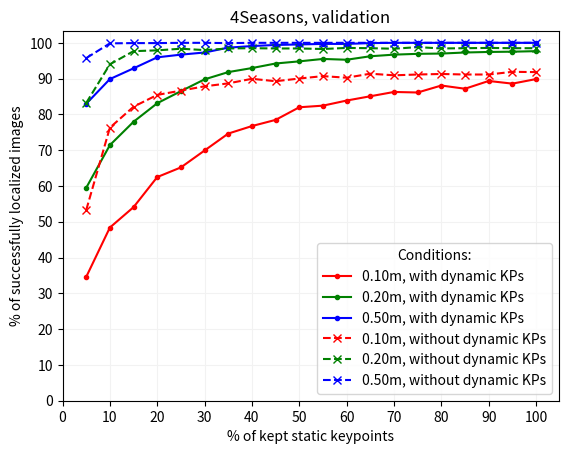

This figure's Python source: (Note: this script raises an exception after producing the figure.)
from typing import List

import matplotlib.pyplot as plt
import numpy as np
from pandas import DataFrame

run: int = 4
dataset_name: str = "4Seasons, validation"
print(f"\n{dataset_name} - EXPERIMENT RUN {run}\n")

# 4Seasons-2022.02.07_12.04.32
results_without_dynamic_kp_run1: List[dict] = [
    {
        "static_percentage": 5,
        "dynamic_percentage": 0,
        "results": "28.882% /  59.415% /  86.572%",
    },
    {
        "static_percentage": 10,
        "dynamic_percentage": 0,
        "results": "56.789% /  86.872% /  98.275%",
    },
    {
        "static_percentage": 15,
        "dynamic_percentage": 0,
        "results": "68.567% /  93.548% /  99.625%",
    },
    {
        "static_percentage": 20,
        "dynamic_percentage": 0,
        "results": "74.719% /  95.049% /  99.325%",
    },
    {
        "static_percentage": 25,
        "dynamic_percentage": 0,
        "results": "79.070% /  96.624% / 100.000%",
    },
    {
        "static_percentage": 30,
        "dynamic_percentage": 0,
        "results": "80.795% /  96.624% / 100.000%",
    },
    {
        "static_percentage": 35,
        "dynamic_percentage": 0,
        "results": "82.821% /  96.624% /  99.925%",
    },
    {
        "static_percentage": 40,
        "dynamic_percentage": 0,
        "results": "84.246% /  97.674% / 100.000%",
    },
    {
        "static_percentage": 45,
        "dynamic_percentage": 0,
        "results": "84.471% /  97.749% /  99.925%",
    },
    {
        "static_percentage": 50,
        "dynamic_percentage": 0,
        "results": "86.422% /  98.350% / 100.000%",
    },
    {
        "static_percentage": 55,
        "dynamic_percentage": 0,
        "results": "85.746% /  98.425% / 100.000%",
    },
    {
        "static_percentage": 60,
        "dynamic_percentage": 0,
        "results": "87.922% /  98.425% / 100.000%",
    },
    {
        "static_percentage": 65,
        "dynamic_percentage": 0,
        "results": "87.322% /  98.200% / 100.000%",
    },
    {
        "static_percentage": 70,
        "dynamic_percentage": 0,
        "results": "87.622% /  98.275% / 100.000%",
    },
    {
        "static_percentage": 75,
        "dynamic_percentage": 0,
        "results": "88.522% /  98.350% / 100.000%",
    },
    {
        "static_percentage": 80,
        "dynamic_percentage": 0,
        "results": "89.122% /  98.425% / 100.000%",
    },
    {
        "static_percentage": 85,
        "dynamic_percentage": 0,
        "results": "88.972% /  98.425% / 100.000%",
    },
    {
        "static_percentage": 90,
        "dynamic_percentage": 0,
        "results": "89.047% /  98.350% / 100.000%",
    },
    {
        "static_percentage": 95,
        "dynamic_percentage": 0,
        "results": "89.872% /  98.425% / 100.000%",
    },
    {
        "static_percentage": 100,
        "dynamic_percentage": 0,
        "results": "89.422% /  98.275% / 100.000%",
    },
]
results_with_dynamic_kp_run1: List[dict] = [
    {
        "static_percentage": 5,
        "dynamic_percentage": 100,
        "results": "19.355% /  44.786% /  75.169%",
    },
    {
        "static_percentage": 10,
        "dynamic_percentage": 100,
        "results": "36.009% /  62.416% /  84.921%",
    },
    {
        "static_percentage": 15,
        "dynamic_percentage": 100,
        "results": "44.261% /  70.443% /  88.747%",
    },
    {
        "static_percentage": 20,
        "dynamic_percentage": 100,
        "results": "49.212% /  74.269% /  91.373%",
    },
    {
        "static_percentage": 25,
        "dynamic_percentage": 100,
        "results": "54.914% /  77.869% /  94.374%",
    },
    {
        "static_percentage": 30,
        "dynamic_percentage": 100,
        "results": "59.415% /  82.446% /  96.099%",
    },
    {
        "static_percentage": 35,
        "dynamic_percentage": 100,
        "results": "62.191% /  84.396% /  96.774%",
    },
    {
        "static_percentage": 40,
        "dynamic_percentage": 100,
        "results": "64.216% /  86.422% /  97.674%",
    },
    {
        "static_percentage": 45,
        "dynamic_percentage": 100,
        "results": "66.917% /  89.122% /  97.824%",
    },
    {
        "static_percentage": 50,
        "dynamic_percentage": 100,
        "results": "69.542% /  89.797% /  98.650%",
    },
    {
        "static_percentage": 55,
        "dynamic_percentage": 100,
        "results": "69.617% /  90.323% /  98.725%",
    },
    {
        "static_percentage": 60,
        "dynamic_percentage": 100,
        "results": " 72.168% /  91.973% /  99.400%",
    },
    {
        "static_percentage": 65,
        "dynamic_percentage": 100,
        "results": "72.993% /  93.098% /  99.400%",
    },
    {
        "static_percentage": 70,
        "dynamic_percentage": 100,
        "results": "74.719% /  93.848% /  99.550%",
    },
    {
        "static_percentage": 75,
        "dynamic_percentage": 100,
        "results": "76.444% /  94.524% /  99.550%",
    },
    {
        "static_percentage": 80,
        "dynamic_percentage": 100,
        "results": "77.119% /  94.374% /  99.625%",
    },
    {
        "static_percentage": 85,
        "dynamic_percentage": 100,
        "results": "77.644% /  95.349% /  99.775%",
    },
    {
        "static_percentage": 90,
        "dynamic_percentage": 100,
        "results": "81.095% /  96.249% /  99.775%",
    },
    {
        "static_percentage": 95,
        "dynamic_percentage": 100,
        "results": "82.221% /  96.699% /  99.775%",
    },
    {
        "static_percentage": 100,
        "dynamic_percentage": 100,
        "results": "81.770% /  96.249% /  99.700%",
    },
]

# 4Seasons-2022.02.08_19.36.08
results_without_dynamic_kp_run2: List[dict] = [
    {
        "static_percentage": 5,
        "dynamic_percentage": 0,
        "results": "31.283% /  62.566% /  89.347%",
    },
    {
        "static_percentage": 10,
        "dynamic_percentage": 0,
        "results": "58.140% /  89.347% /  98.500%",
    },
    {
        "static_percentage": 15,
        "dynamic_percentage": 0,
        "results": "67.442% /  94.599% /  99.250%",
    },
    {
        "static_percentage": 20,
        "dynamic_percentage": 0,
        "results": "74.644% /  95.874% /  99.625%",
    },
    {
        "static_percentage": 25,
        "dynamic_percentage": 0,
        "results": "78.545% /  96.174% /  99.700%",
    },
    {
        "static_percentage": 30,
        "dynamic_percentage": 0,
        "results": "79.220% /  97.524% / 100.000%",
    },
    {
        "static_percentage": 35,
        "dynamic_percentage": 0,
        "results": "84.021% /  97.749% / 100.000%",
    },
    {
        "static_percentage": 40,
        "dynamic_percentage": 0,
        "results": "83.571% /  97.899% /  99.925%",
    },
    {
        "static_percentage": 45,
        "dynamic_percentage": 0,
        "results": "84.171% /  97.674% / 100.000%",
    },
    {
        "static_percentage": 50,
        "dynamic_percentage": 0,
        "results": "84.921% /  97.899% / 100.000%",
    },
    {
        "static_percentage": 55,
        "dynamic_percentage": 0,
        "results": "85.671% /  98.350% / 100.000%",
    },
    {
        "static_percentage": 60,
        "dynamic_percentage": 0,
        "results": "86.947% /  98.125% / 100.000%",
    },
    {
        "static_percentage": 65,
        "dynamic_percentage": 0,
        "results": "87.772% /  98.350% / 100.000%",
    },
    {
        "static_percentage": 70,
        "dynamic_percentage": 0,
        "results": "88.372% /  98.350% / 100.000%",
    },
    {
        "static_percentage": 75,
        "dynamic_percentage": 0,
        "results": "89.122% /  98.350% / 100.000%",
    },
    {
        "static_percentage": 80,
        "dynamic_percentage": 0,
        "results": "87.622% /  98.350% / 100.000%",
    },
    {
        "static_percentage": 85,
        "dynamic_percentage": 0,
        "results": "88.672% /  98.200% / 100.000%",
    },
    {
        "static_percentage": 90,
        "dynamic_percentage": 0,
        "results": "89.422% /  98.500% / 100.000%",
    },
    {
        "static_percentage": 95,
        "dynamic_percentage": 0,
        "results": "89.872% /  98.350% / 100.000%",
    },
    {
        "static_percentage": 100,
        "dynamic_percentage": 0,
        "results": "89.422% /  98.500% / 100.000%",
    },
]
results_with_dynamic_kp_run2: List[dict] = [
    {
        "static_percentage": 5,
        "dynamic_percentage": 100,
        "results": "19.280% /  44.636% /  74.194%",
    },
    {
        "static_percentage": 10,
        "dynamic_percentage": 100,
        "results": "34.059% /  61.515% /  85.071%",
    },
    {
        "static_percentage": 15,
        "dynamic_percentage": 100,
        "results": "47.562% /  69.467% /  89.272%",
    },
    {
        "static_percentage": 20,
        "dynamic_percentage": 100,
        "results": "50.488% /  73.743% /  91.523%",
    },
    {
        "static_percentage": 25,
        "dynamic_percentage": 100,
        "results": "53.413% /  79.895% /  93.473%",
    },
    {
        "static_percentage": 30,
        "dynamic_percentage": 100,
        "results": "58.815% /  81.995% /  95.574%",
    },
    {
        "static_percentage": 35,
        "dynamic_percentage": 100,
        "results": "60.990% /  84.021% /  96.474%",
    },
    {
        "static_percentage": 40,
        "dynamic_percentage": 100,
        "results": " 61.740% /  86.872% /  97.599%",
    },
    {
        "static_percentage": 45,
        "dynamic_percentage": 100,
        "results": "65.791% /  88.222% /  98.350%",
    },
    {
        "static_percentage": 50,
        "dynamic_percentage": 100,
        "results": "67.592% /  89.797% /  98.500%",
    },
    {
        "static_percentage": 55,
        "dynamic_percentage": 100,
        "results": "69.917% /  90.623% /  98.575%",
    },
    {
        "static_percentage": 60,
        "dynamic_percentage": 100,
        "results": "71.493% /  92.123% /  98.950%",
    },
    {
        "static_percentage": 65,
        "dynamic_percentage": 100,
        "results": "72.768% /  93.098% /  99.250%",
    },
    {
        "static_percentage": 70,
        "dynamic_percentage": 100,
        "results": "75.394% /  94.524% /  99.775%",
    },
    {
        "static_percentage": 75,
        "dynamic_percentage": 100,
        "results": "77.344% /  94.149% /  99.550%",
    },
    {
        "static_percentage": 80,
        "dynamic_percentage": 100,
        "results": "78.395% /  95.199% /  99.775%",
    },
    {
        "static_percentage": 85,
        "dynamic_percentage": 100,
        "results": "78.620% /  95.724% /  99.550%",
    },
    {
        "static_percentage": 90,
        "dynamic_percentage": 100,
        "results": "80.045% /  96.024% /  99.775%",
    },
    {
        "static_percentage": 95,
        "dynamic_percentage": 100,
        "results": "80.195% /  96.324% /  99.925%",
    },
    {
        "static_percentage": 100,
        "dynamic_percentage": 100,
        "results": "81.170% /  96.849% /  99.925%",
    },
]

# 4Seasons-2022.02.09_21.28.45
results_without_dynamic_kp_run3: List[dict] = [
    {
        "static_percentage": 5,
        "dynamic_percentage": 0,
        "results": "30.083% /  63.091% /  88.972%",
    },
    {
        "static_percentage": 10,
        "dynamic_percentage": 0,
        "results": "56.489% /  87.547% /  98.950%",
    },
    {
        "static_percentage": 15,
        "dynamic_percentage": 0,
        "results": "67.892% /  93.848% /  99.475%",
    },
    {
        "static_percentage": 20,
        "dynamic_percentage": 0,
        "results": "73.218% /  95.274% /  99.625%",
    },
    {
        "static_percentage": 25,
        "dynamic_percentage": 0,
        "results": "80.120% /  96.249% /  99.925%",
    },
    {
        "static_percentage": 30,
        "dynamic_percentage": 0,
        "results": "80.570% /  96.699% /  99.925%",
    },
    {
        "static_percentage": 35,
        "dynamic_percentage": 0,
        "results": "83.421% /  97.299% / 100.000%",
    },
    {
        "static_percentage": 40,
        "dynamic_percentage": 0,
        "results": "81.620% /  97.449% / 100.000%",
    },
    {
        "static_percentage": 45,
        "dynamic_percentage": 0,
        "results": "84.396% /  98.050% /  99.850%",
    },
    {
        "static_percentage": 50,
        "dynamic_percentage": 0,
        "results": "85.896% /  98.275% / 100.000%",
    },
    {
        "static_percentage": 55,
        "dynamic_percentage": 0,
        "results": "87.472% /  98.125% / 100.000%",
    },
    {
        "static_percentage": 60,
        "dynamic_percentage": 0,
        "results": "87.097% /  98.125% / 100.000%",
    },
    {
        "static_percentage": 65,
        "dynamic_percentage": 0,
        "results": "87.922% /  98.350% / 100.000%",
    },
    {
        "static_percentage": 70,
        "dynamic_percentage": 0,
        "results": "87.997% /  98.275% / 100.000%",
    },
    {
        "static_percentage": 75,
        "dynamic_percentage": 0,
        "results": "88.447% /  97.974% / 100.000%",
    },
    {
        "static_percentage": 80,
        "dynamic_percentage": 0,
        "results": "89.797% /  98.425% / 100.000%",
    },
    {
        "static_percentage": 85,
        "dynamic_percentage": 0,
        "results": "89.647% /  98.200% / 100.000%",
    },
    {
        "static_percentage": 90,
        "dynamic_percentage": 0,
        "results": "90.173% /  98.500% / 100.000%",
    },
    {
        "static_percentage": 95,
        "dynamic_percentage": 0,
        "results": "89.347% /  98.425% / 100.000%",
    },
    {
        "static_percentage": 100,
        "dynamic_percentage": 0,
        "results": "90.173% /  98.350% / 100.000%",
    },
]
results_with_dynamic_kp_run3: List[dict] = [
    {
        "static_percentage": 5,
        "dynamic_percentage": 100,
        "results": "19.280% /  45.536% /  74.419%",
    },
    {
        "static_percentage": 10,
        "dynamic_percentage": 100,
        "results": "36.834% /  61.815% /  83.946%",
    },
    {
        "static_percentage": 15,
        "dynamic_percentage": 100,
        "results": "45.161% /  68.117% /  88.822%",
    },
    {
        "static_percentage": 20,
        "dynamic_percentage": 100,
        "results": "50.488% /  74.869% /  92.048%",
    },
    {
        "static_percentage": 25,
        "dynamic_percentage": 100,
        "results": "54.164% /  78.770% /  93.773%",
    },
    {
        "static_percentage": 30,
        "dynamic_percentage": 100,
        "results": "56.114% /  81.170% /  95.274%",
    },
    {
        "static_percentage": 35,
        "dynamic_percentage": 100,
        "results": "60.165% /  83.871% /  96.774%",
    },
    {
        "static_percentage": 40,
        "dynamic_percentage": 100,
        "results": "64.141% /  86.947% /  97.599%",
    },
    {
        "static_percentage": 45,
        "dynamic_percentage": 100,
        "results": "68.042% /  88.522% /  98.425%",
    },
    {
        "static_percentage": 50,
        "dynamic_percentage": 100,
        "results": "68.042% /  89.872% /  98.650%",
    },
    {
        "static_percentage": 55,
        "dynamic_percentage": 100,
        "results": "69.317% /  90.323% /  99.250%",
    },
    {
        "static_percentage": 60,
        "dynamic_percentage": 100,
        "results": "72.093% /  91.748% /  98.950%",
    },
    {
        "static_percentage": 65,
        "dynamic_percentage": 100,
        "results": "73.368% /  93.023% /  99.175%",
    },
    {
        "static_percentage": 70,
        "dynamic_percentage": 100,
        "results": "75.094% /  93.098% /  99.250%",
    },
    {
        "static_percentage": 75,
        "dynamic_percentage": 100,
        "results": "75.244% /  94.149% /  99.700%",
    },
    {
        "static_percentage": 80,
        "dynamic_percentage": 100,
        "results": "78.020% /  94.749% /  99.625%",
    },
    {
        "static_percentage": 85,
        "dynamic_percentage": 100,
        "results": "77.944% /  95.949% /  99.700%",
    },
    {
        "static_percentage": 90,
        "dynamic_percentage": 100,
        "results": "80.120% /  95.724% /  99.700%",
    },
    {
        "static_percentage": 95,
        "dynamic_percentage": 100,
        "results": "80.870% /  96.099% /  99.700%",
    },
    {
        "static_percentage": 100,
        "dynamic_percentage": 100,
        "results": "82.671% /  96.999% /  99.775%",
    },
]

# 4Seasons-2022.02.12_15.28.29 - Sinkhorn iteration = 50
results_without_dynamic_kp_run4: List[dict] = [
    {
        "static_percentage": 5,
        "dynamic_percentage": 0,
        "results": "53.263% /  83.196% /  95.724%",
    },
    {
        "static_percentage": 10,
        "dynamic_percentage": 0,
        "results": "76.294% /  93.998% /  99.850%",
    },
    {
        "static_percentage": 15,
        "dynamic_percentage": 0,
        "results": "82.146% /  97.674% /  99.925%",
    },
    {
        "static_percentage": 20,
        "dynamic_percentage": 0,
        "results": "85.446% /  97.899% /  99.925%",
    },
    {
        "static_percentage": 25,
        "dynamic_percentage": 0,
        "results": "86.647% /  98.350% / 100.000%",
    },
    {
        "static_percentage": 30,
        "dynamic_percentage": 0,
        "results": "87.847% /  97.974% / 100.000%",
    },
    {
        "static_percentage": 35,
        "dynamic_percentage": 0,
        "results": "88.672% /  98.425% /  99.925%",
    },
    {
        "static_percentage": 40,
        "dynamic_percentage": 0,
        "results": "89.947% /  98.500% / 100.000%",
    },
    {
        "static_percentage": 45,
        "dynamic_percentage": 0,
        "results": "89.272% /  98.425% / 100.000%",
    },
    {
        "static_percentage": 50,
        "dynamic_percentage": 0,
        "results": "90.023% /  98.425% / 100.000%",
    },
    {
        "static_percentage": 55,
        "dynamic_percentage": 0,
        "results": "90.698% /  98.275% / 100.000%",
    },
    {
        "static_percentage": 60,
        "dynamic_percentage": 0,
        "results": "90.248% /  98.575% / 100.000%",
    },
    {
        "static_percentage": 65,
        "dynamic_percentage": 0,
        "results": "91.373% /  98.500% / 100.000%",
    },
    {
        "static_percentage": 70,
        "dynamic_percentage": 0,
        "results": "90.923% /  98.350% / 100.000%",
    },
    {
        "static_percentage": 75,
        "dynamic_percentage": 0,
        "results": "91.148% /  98.800% / 100.000%",
    },
    {
        "static_percentage": 80,
        "dynamic_percentage": 0,
        "results": "91.298% /  98.425% / 100.000%",
    },
    {
        "static_percentage": 85,
        "dynamic_percentage": 0,
        "results": "91.148% /  98.500% / 100.000%",
    },
    {
        "static_percentage": 90,
        "dynamic_percentage": 0,
        "results": "91.148% /  98.575% / 100.000%",
    },
    {
        "static_percentage": 95,
        "dynamic_percentage": 0,
        "results": "91.898% /  98.500% / 100.000%",
    },
    {
        "static_percentage": 100,
        "dynamic_percentage": 0,
        "results": "91.823% /  98.500% / 100.000%",
    },
]
results_with_dynamic_kp_run4: List[dict] = [
    {
        "static_percentage": 5,
        "dynamic_percentage": 100,
        "results": "34.584% /  59.490% /  82.971%",
    },
    {
        "static_percentage": 10,
        "dynamic_percentage": 100,
        "results": "48.387% /  71.418% /  89.872%",
    },
    {
        "static_percentage": 15,
        "dynamic_percentage": 100,
        "results": "54.089% /  77.944% /  92.873%",
    },
    {
        "static_percentage": 20,
        "dynamic_percentage": 100,
        "results": "62.491% /  83.121% /  95.949%",
    },
    {
        "static_percentage": 25,
        "dynamic_percentage": 100,
        "results": "65.191% /  86.497% /  96.699%",
    },
    {
        "static_percentage": 30,
        "dynamic_percentage": 100,
        "results": "69.917% /  89.797% /  97.299%",
    },
    {
        "static_percentage": 35,
        "dynamic_percentage": 100,
        "results": "74.644% /  91.823% /  98.650%",
    },
    {
        "static_percentage": 40,
        "dynamic_percentage": 100,
        "results": "76.744% /  92.948% /  99.100%",
    },
    {
        "static_percentage": 45,
        "dynamic_percentage": 100,
        "results": "78.470% /  94.224% /  99.400%",
    },
    {
        "static_percentage": 50,
        "dynamic_percentage": 100,
        "results": "81.995% /  94.824% /  99.550%",
    },
    {
        "static_percentage": 55,
        "dynamic_percentage": 100,
        "results": "82.446% /  95.499% /  99.700%",
    },
    {
        "static_percentage": 60,
        "dynamic_percentage": 100,
        "results": "83.871% /  95.274% /  99.700%",
    },
    {
        "static_percentage": 65,
        "dynamic_percentage": 100,
        "results": "85.071% /  96.249% /  99.925%",
    },
    {
        "static_percentage": 70,
        "dynamic_percentage": 100,
        "results": "86.272% /  96.699% / 100.000%",
    },
    {
        "static_percentage": 75,
        "dynamic_percentage": 100,
        "results": "86.122% /  96.924% / 100.000%",
    },
    {
        "static_percentage": 80,
        "dynamic_percentage": 100,
        "results": "88.072% /  96.999% / 100.000%",
    },
    {
        "static_percentage": 85,
        "dynamic_percentage": 100,
        "results": "87.172% /  97.299% / 100.000%",
    },
    {
        "static_percentage": 90,
        "dynamic_percentage": 100,
        "results": "89.347% /  97.449% / 100.000%",
    },
    {
        "static_percentage": 95,
        "dynamic_percentage": 100,
        "results": "88.597% /  97.524% / 100.000%",
    },
    {
        "static_percentage": 100,
        "dynamic_percentage": 100,
        "results": "89.872% /  97.674% / 100.000%",
    },
]

#
results_without_dynamic_kp_run5: List[dict] = [
    {
        "static_percentage": 5,
        "dynamic_percentage": 0,
        "results": "0.0 / 0.0 / 0.0",
    },
    {
        "static_percentage": 10,
        "dynamic_percentage": 0,
        "results": "0.0 / 0.0 / 0.0",
    },
    {
        "static_percentage": 15,
        "dynamic_percentage": 0,
        "results": "0.0 / 0.0 / 0.0",
    },
    {
        "static_percentage": 20,
        "dynamic_percentage": 0,
        "results": "0.0 / 0.0 / 0.0",
    },
    {
        "static_percentage": 25,
        "dynamic_percentage": 0,
        "results": "0.0 / 0.0 / 0.0",
    },
    {
        "static_percentage": 30,
        "dynamic_percentage": 0,
        "results": "0.0 / 0.0 / 0.0",
    },
    {
        "static_percentage": 35,
        "dynamic_percentage": 0,
        "results": "0.0 / 0.0 / 0.0",
    },
    {
        "static_percentage": 40,
        "dynamic_percentage": 0,
        "results": "0.0 / 0.0 / 0.0",
    },
    {
        "static_percentage": 45,
        "dynamic_percentage": 0,
        "results": "0.0 / 0.0 / 0.0",
    },
    {
        "static_percentage": 50,
        "dynamic_percentage": 0,
        "results": "0.0 / 0.0 / 0.0",
    },
    {
        "static_percentage": 55,
        "dynamic_percentage": 0,
        "results": "0.0 / 0.0 / 0.0",
    },
    {
        "static_percentage": 60,
        "dynamic_percentage": 0,
        "results": "0.0 / 0.0 / 0.0",
    },
    {
        "static_percentage": 65,
        "dynamic_percentage": 0,
        "results": "0.0 / 0.0 / 0.0",
    },
    {
        "static_percentage": 70,
        "dynamic_percentage": 0,
        "results": "0.0 / 0.0 / 0.0",
    },
    {
        "static_percentage": 75,
        "dynamic_percentage": 0,
        "results": "0.0 / 0.0 / 0.0",
    },
    {
        "static_percentage": 80,
        "dynamic_percentage": 0,
        "results": "0.0 / 0.0 / 0.0",
    },
    {
        "static_percentage": 85,
        "dynamic_percentage": 0,
        "results": "0.0 / 0.0 / 0.0",
    },
    {
        "static_percentage": 90,
        "dynamic_percentage": 0,
        "results": "0.0 / 0.0 / 0.0",
    },
    {
        "static_percentage": 95,
        "dynamic_percentage": 0,
        "results": "0.0 / 0.0 / 0.0",
    },
    {
        "static_percentage": 100,
        "dynamic_percentage": 0,
        "results": "0.0 / 0.0 / 0.0",
    },
]
results_with_dynamic_kp_run5: List[dict] = [
    {
        "static_percentage": 5,
        "dynamic_percentage": 100,
        "results": "0.0 / 0.0 / 0.0",
    },
    {
        "static_percentage": 10,
        "dynamic_percentage": 100,
        "results": "0.0 / 0.0 / 0.0",
    },
    {
        "static_percentage": 15,
        "dynamic_percentage": 100,
        "results": "0.0 / 0.0 / 0.0",
    },
    {
        "static_percentage": 20,
        "dynamic_percentage": 100,
        "results": "0.0 / 0.0 / 0.0",
    },
    {
        "static_percentage": 25,
        "dynamic_percentage": 100,
        "results": "0.0 / 0.0 / 0.0",
    },
    {
        "static_percentage": 30,
        "dynamic_percentage": 100,
        "results": "0.0 / 0.0 / 0.0",
    },
    {
        "static_percentage": 35,
        "dynamic_percentage": 100,
        "results": "0.0 / 0.0 / 0.0",
    },
    {
        "static_percentage": 40,
        "dynamic_percentage": 100,
        "results": "0.0 / 0.0 / 0.0",
    },
    {
        "static_percentage": 45,
        "dynamic_percentage": 100,
        "results": "0.0 / 0.0 / 0.0",
    },
    {
        "static_percentage": 50,
        "dynamic_percentage": 100,
        "results": "0.0 / 0.0 / 0.0",
    },
    {
        "static_percentage": 55,
        "dynamic_percentage": 100,
        "results": "0.0 / 0.0 / 0.0",
    },
    {
        "static_percentage": 60,
        "dynamic_percentage": 100,
        "results": "0.0 / 0.0 / 0.0",
    },
    {
        "static_percentage": 65,
        "dynamic_percentage": 100,
        "results": "0.0 / 0.0 / 0.0",
    },
    {
        "static_percentage": 70,
        "dynamic_percentage": 100,
        "results": "0.0 / 0.0 / 0.0",
    },
    {
        "static_percentage": 75,
        "dynamic_percentage": 100,
        "results": "0.0 / 0.0 / 0.0",
    },
    {
        "static_percentage": 80,
        "dynamic_percentage": 100,
        "results": "0.0 / 0.0 / 0.0",
    },
    {
        "static_percentage": 85,
        "dynamic_percentage": 100,
        "results": "0.0 / 0.0 / 0.0",
    },
    {
        "static_percentage": 90,
        "dynamic_percentage": 100,
        "results": "0.0 / 0.0 / 0.0",
    },
    {
        "static_percentage": 95,
        "dynamic_percentage": 100,
        "results": "0.0 / 0.0 / 0.0",
    },
    {
        "static_percentage": 100,
        "dynamic_percentage": 100,
        "results": "0.0 / 0.0 / 0.0",
    },
]

if run == 1:
    results_without_dynamic_kp: List[dict] = results_without_dynamic_kp_run1
    results_with_dynamic_kp: List[dict] = results_with_dynamic_kp_run1
elif run == 2:
    results_without_dynamic_kp: List[dict] = results_without_dynamic_kp_run2
    results_with_dynamic_kp: List[dict] = results_with_dynamic_kp_run2
elif run == 3:
    results_without_dynamic_kp: List[dict] = results_without_dynamic_kp_run3
    results_with_dynamic_kp: List[dict] = results_with_dynamic_kp_run3
elif run == 4:
    results_without_dynamic_kp: List[dict] = results_without_dynamic_kp_run4
    results_with_dynamic_kp: List[dict] = results_with_dynamic_kp_run4
else:
    raise Exception(f"Unknown experiment run (run = {run}).")

# Preprocessing the data.
for data in [results_without_dynamic_kp, results_with_dynamic_kp]:
    for r in data:
        r["results"] = r["results"].replace(" ", "").replace("%", "").split("/")
        for idx, d in enumerate(r["results"]):
            r["results"][idx] = float(d)

datasets: List[dict] = [
    {
        "dataset_name": f"{dataset_name} + 100% dynamic KP",
        "results": results_with_dynamic_kp,
    },
    {
        "dataset_name": f"{dataset_name} + 0% dynamic KP",
        "results": results_without_dynamic_kp,
    },
]


# Data to pd.DataFrame
data_for_print: dict = {
    "static %": list(),
    "dynamic %": list(),
    "0.10m": list(),
    "0.20m": list(),
    "0.50m": list(),
}
for data in [results_without_dynamic_kp, results_with_dynamic_kp]:
    for d in data:
        data_for_print["static %"].append(d["static_percentage"])
        data_for_print["dynamic %"].append(d["dynamic_percentage"])
        data_for_print["0.10m"].append(d["results"][0])
        data_for_print["0.20m"].append(d["results"][1])
        data_for_print["0.50m"].append(d["results"][2])

df: DataFrame = DataFrame(data=data_for_print)
print(df)


x_static: list = list()
y_day_with_dynamic_kp: list = list()
y_day_without_dynamic_kp: list = list()

for items in zip(results_without_dynamic_kp, results_with_dynamic_kp):
    r_without_dynamic_kp = items[0]
    r_with_dynamic_kp = items[1]

    if r_with_dynamic_kp["static_percentage"] != r_without_dynamic_kp["static_percentage"]:
        raise Exception("Static percentages do not match!")

    x_static.append(r_with_dynamic_kp["static_percentage"])
    y_day_with_dynamic_kp.append(r_with_dynamic_kp["results"])
    y_day_without_dynamic_kp.append(r_without_dynamic_kp["results"])

x_static = np.array(x_static)
y_day_with_dynamic_kp = np.array(y_day_with_dynamic_kp)
y_day_without_dynamic_kp = np.array(y_day_without_dynamic_kp)

# MAIN PLOT
offset: int = 0
plt.plot(
    x_static[offset:],
    y_day_with_dynamic_kp[offset:, 0],
    "r.-",
    x_static[offset:],
    y_day_with_dynamic_kp[offset:, 1],
    "g.-",
    x_static[offset:],
    y_day_with_dynamic_kp[offset:, 2],
    "b.-",
    x_static[offset:],
    y_day_without_dynamic_kp[offset:, 0],
    "rx--",
    x_static[offset:],
    y_day_without_dynamic_kp[offset:, 1],
    "gx--",
    x_static[offset:],
    y_day_without_dynamic_kp[offset:, 2],
    "bx--",
)
plt.title(f"{dataset_name}")
plt.xlabel("% of kept static keypoints")
plt.ylabel("% of successfully localized images")
plt.legend(
    [
        "0.10m, with dynamic KPs",
        "0.20m, with dynamic KPs",
        "0.50m, with dynamic KPs",
        "0.10m, without dynamic KPs",
        "0.20m, without dynamic KPs",
        "0.50m, without dynamic KPs",
    ],
    title="Conditions:",
    loc=4,
)
plt.xlim(xmin=0)
plt.ylim(ymin=0)
plt.xticks(np.arange(0, 101, 10))
plt.yticks(np.arange(0, 101, 10))
plt.grid(axis="both", color="0.95")
plt.savefig(f"plots/{dataset_name.replace(' ', '_').replace(',', '')}_run{run}.pdf")
# plt.savefig(f"plots/{dataset_name.replace(' ', '_')}_run{run}.png")
plt.show()

# INDIVIDUAL PLOTS
for i in range(0, 3):
    if i == 0:
        color = "r"
        limit = 0.1
    elif i == 1:
        color = "g"
        limit = 0.2
    else:
        color = "b"
        limit = 0.5

    plt.plot(
        x_static[offset:],
        y_day_with_dynamic_kp[offset:, i],
        f"{color}.-",
        x_static[offset:],
        y_day_without_dynamic_kp[offset:, i],
        f"{color}x--",
    )
    plt.title(f"{dataset_name}, condition: {limit:2.2f}m")
    plt.xlabel("% of kept static keypoints")
    plt.ylabel("% of successfully localized images")
    plt.legend(
        [
            f"{limit:2.2f}m, with dynamic KPs",
            f"{limit:2.2f}m, without dynamic KPs",
        ],
        title="Conditions:",
        loc=4,
    )
    plt.xlim(xmin=0)
    # plt.ylim(ymin=0)
    plt.xticks(np.arange(0, 101, 10))
    # plt.yticks(np.arange(0, 101, 10))
    plt.grid(axis="both", color="0.95")
    plt.savefig(f"plots/{dataset_name.replace(' ', '_').replace(',', '')}_{limit}m_run{run}.pdf")
    # plt.savefig(f"plots/{dataset_name.replace(' ', '_')}_{limit}m_run{run}.png")
    plt.show()

print(f"{dataset_name} - DONE")
